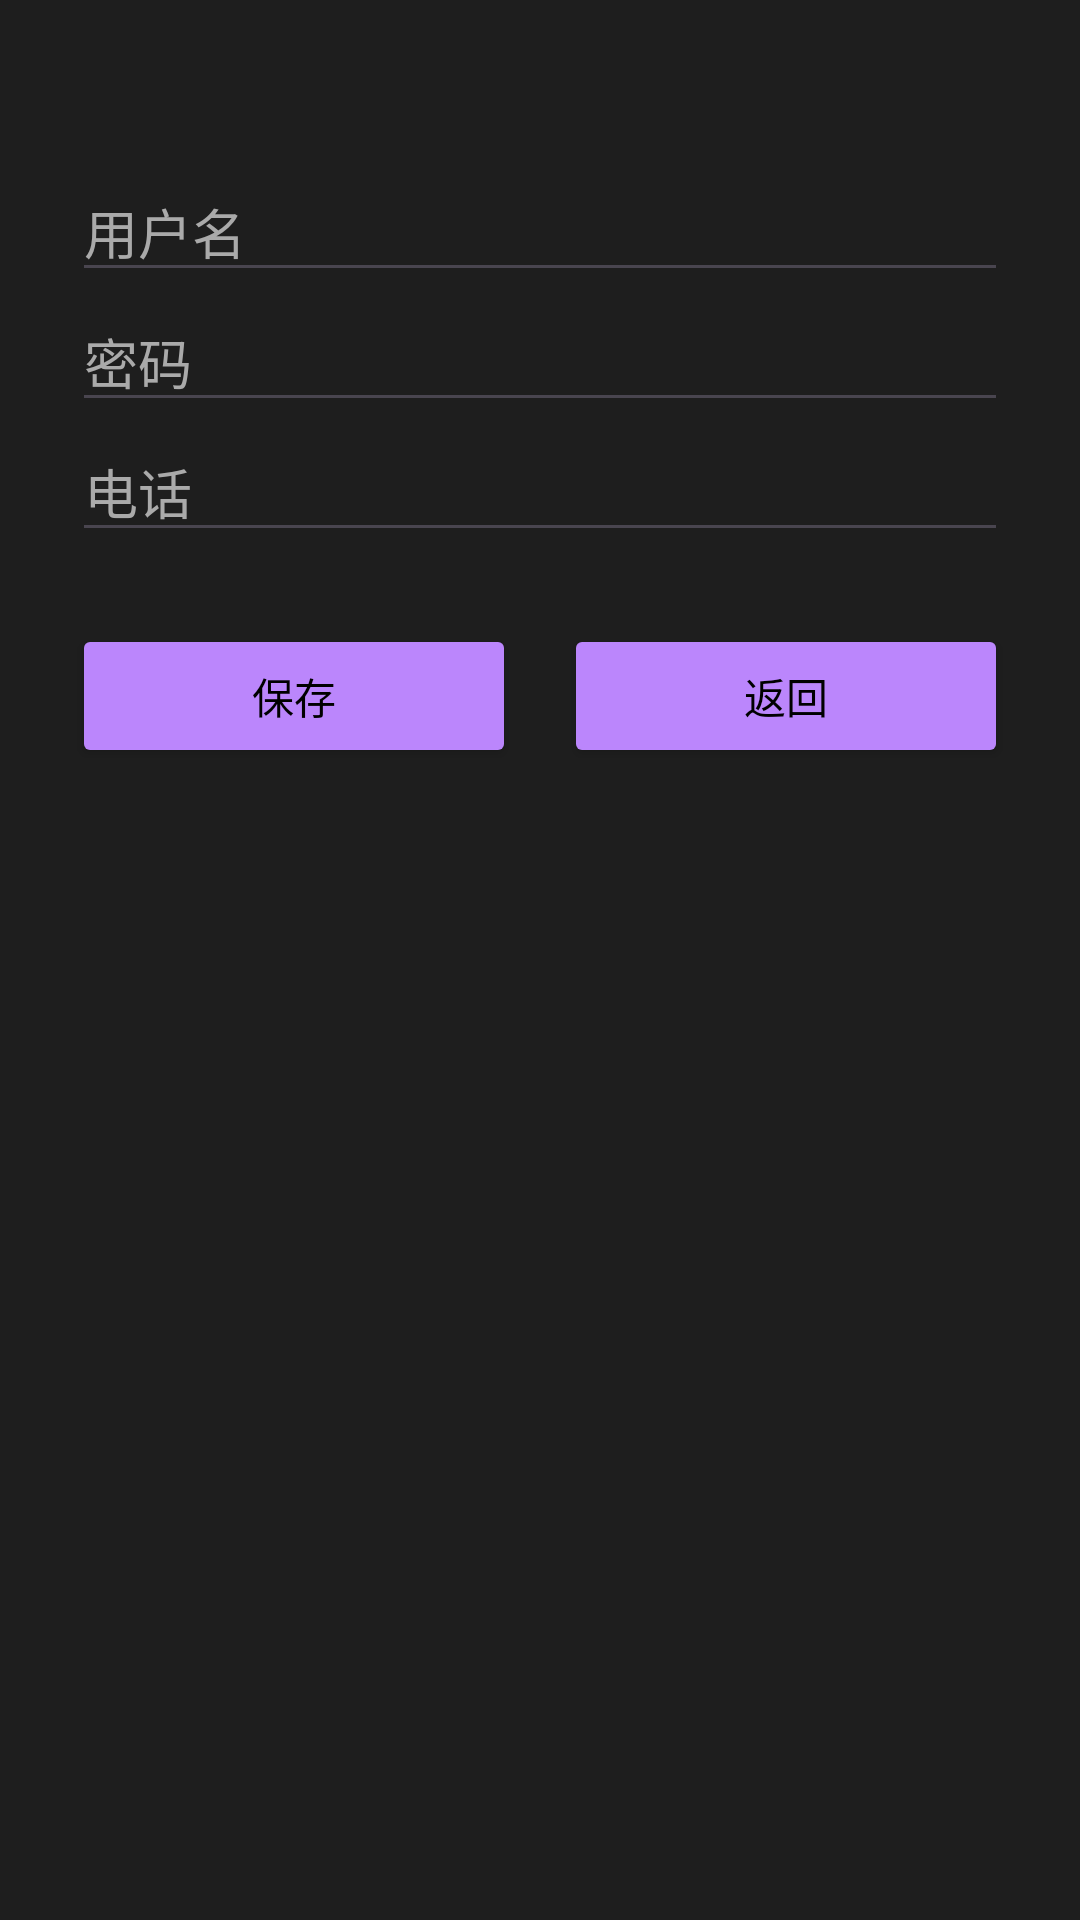

Here is an Android app screen rendered from its layout file. Give the layout XML and the strings, colors and styles it references.
<!-- AndroidManifest.xml: application theme Theme.AndroidPractice12 -->
<!-- res/layout/activity_add_user.xml -->
<?xml version="1.0" encoding="utf-8"?>
<LinearLayout xmlns:android="http://schemas.android.com/apk/res/android"
    android:layout_width="match_parent"
    android:layout_height="match_parent"
    android:background="#1E1E1E"
    android:orientation="vertical"
    android:padding="24dp">

    <EditText
        android:id="@+id/editTextUsername"
        android:layout_width="match_parent"
        android:layout_height="wrap_content"
        android:hint="用户名"
        android:textColor="#FFFFFF"
        android:textColorHint="#AAAAAA"
        android:layout_marginTop="30dp"/>

    <EditText
        android:id="@+id/editTextPassword"
        android:layout_width="match_parent"
        android:layout_height="wrap_content"
        android:hint="密码"
        android:inputType="textPassword"
        android:textColor="#FFFFFF"
        android:textColorHint="#AAAAAA" />

    <EditText
        android:id="@+id/editTextPhone"
        android:layout_width="match_parent"
        android:layout_height="wrap_content"
        android:hint="电话"
        android:inputType="phone"
        android:textColor="#FFFFFF"
        android:textColorHint="#AAAAAA" />

    <LinearLayout
        android:layout_width="match_parent"
        android:layout_height="wrap_content"
        android:layout_marginTop="24dp"
        android:orientation="horizontal">

        <Button
            android:id="@+id/btnSave"
            android:layout_width="0dp"
            android:layout_height="wrap_content"
            android:layout_marginEnd="8dp"
            android:layout_weight="1"
            android:backgroundTint="#BB86FC"
            android:text="保存"
            android:textColor="#000000" />

        <Button
            android:id="@+id/btnBack"
            android:layout_width="0dp"
            android:layout_height="wrap_content"
            android:layout_marginStart="8dp"
            android:layout_weight="1"
            android:backgroundTint="#BB86FC"
            android:text="返回"
            android:textColor="#000000" />
    </LinearLayout>
</LinearLayout>
<!-- resources referenced by this layout -->
<resources>
  <style name="Theme.AndroidPractice12" parent="Base.Theme.AndroidPractice12" />
  <style name="Base.Theme.AndroidPractice12" parent="Theme.Material3.DayNight.NoActionBar">
          
          
      </style>
</resources>
